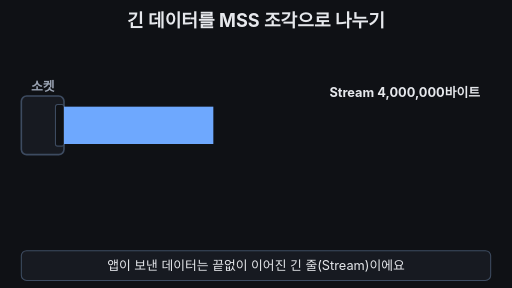
t = 0.00 s
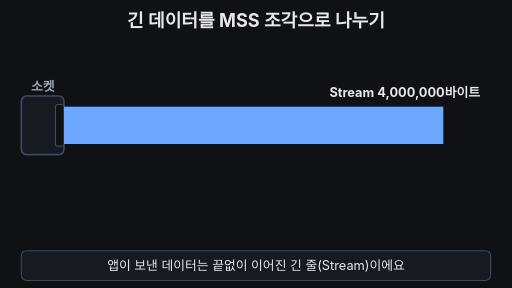
t = 1.73 s
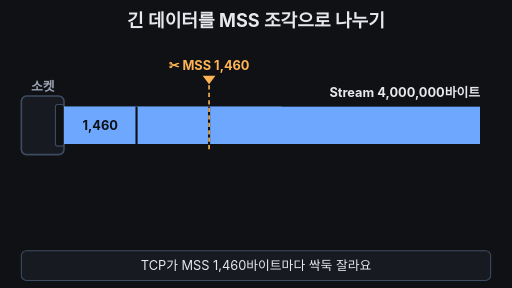
t = 3.40 s
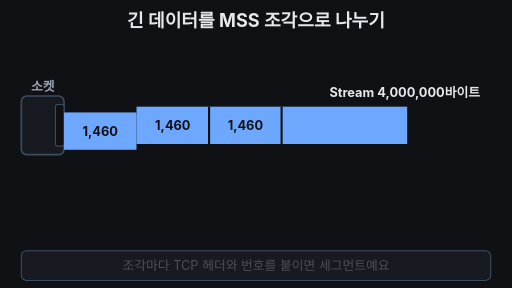
t = 5.05 s
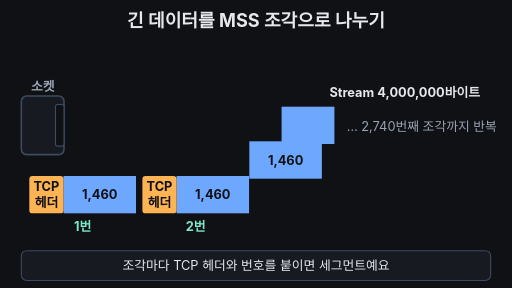
t = 6.70 s
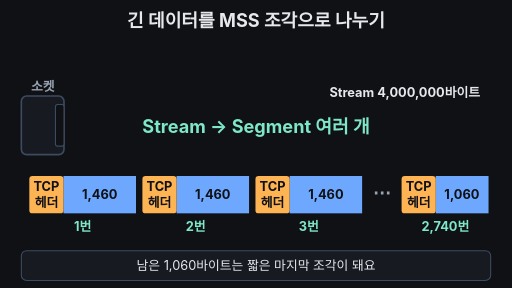
t = 8.40 s

The animated SVG that drew these frames (rendered in a browser with its animation timeline set to each time). Animation: 28 SMIL elements (animate=24,animateTransform=4); one cycle of 10.00 s, repeats indefinitely.

<svg xmlns="http://www.w3.org/2000/svg" viewBox="0 0 960 540" width="960" height="540" font-family="-apple-system,'Apple SD Gothic Neo','Segoe UI',sans-serif">
<rect width="960" height="540" fill="#0f1115"/>
<text x="480" y="50" font-size="34" font-weight="700" fill="#e6e8ec" text-anchor="middle">긴 데이터를 MSS 조각으로 나누기</text>

<!-- socket -->
<text x="80" y="170" font-size="24" font-weight="700" fill="#9aa3b2" text-anchor="middle">소켓</text>
<rect x="40" y="180" width="80" height="110" rx="10" fill="#171a21" stroke="#3d4b60" stroke-width="3"/>
<rect x="104" y="196" width="16" height="78" rx="4" fill="#0f1115" stroke="#3d4b60" stroke-width="2"/>
<text x="900" y="182" font-size="24" font-weight="700" fill="#e6e8ec" text-anchor="end">Stream 4,000,000바이트</text>

<!-- stream bar; later becomes the remaining 1,060-byte tail -->
<rect x="120" y="200" width="280" height="70" fill="#6ea8fe">
<animate attributeName="width" values="280;780;780;372;99;99;99;280" keyTimes="0;0.2;0.48;0.48;0.53;0.95;0.95;1" dur="10s" repeatCount="indefinite"/>
<animate attributeName="x" values="120;120;528;528;817;817;120;120" keyTimes="0;0.48;0.48;0.73;0.78;0.95;0.95;1" dur="10s" repeatCount="indefinite"/>
<animate attributeName="y" values="200;200;330;330;200;200" keyTimes="0;0.73;0.78;0.95;0.95;1" dur="10s" repeatCount="indefinite"/>
<animate attributeName="opacity" values="1;1;0;1" keyTimes="0;0.95;0.97;1" dur="10s" repeatCount="indefinite"/>
</rect>
<text x="650" y="245" font-size="24" fill="#9aa3b2" opacity="0">… 2,740번째 조각까지 반복
<animate attributeName="opacity" values="0;0;1;1;0;0" keyTimes="0;0.54;0.56;0.71;0.73;1" dur="10s" repeatCount="indefinite"/>
</text>

<!-- pieces 1..3 -->
<g opacity="0">
<animate attributeName="opacity" values="0;0;1;1;0" keyTimes="0;0.2;0.2;0.95;1" dur="10s" repeatCount="indefinite"/>
<animateTransform attributeName="transform" type="translate" values="0,0;0,0;-1,130;-1,130;0,0" keyTimes="0;0.5;0.56;0.95;1" dur="10s" repeatCount="indefinite"/>
<rect x="120" y="200" width="136" height="70" fill="#6ea8fe"/>
<text x="188" y="244" font-size="24" font-weight="700" fill="#0f1115" text-anchor="middle" opacity="0">1,460
<animate attributeName="opacity" values="0;0;1;1" keyTimes="0;0.25;0.27;1" dur="10s" repeatCount="indefinite"/></text>
</g>
<g opacity="0">
<animate attributeName="opacity" values="0;0;1;1;0" keyTimes="0;0.2;0.2;0.95;1" dur="10s" repeatCount="indefinite"/>
<animateTransform attributeName="transform" type="translate" values="0,0;0,0;75,130;75,130;0,0" keyTimes="0;0.57;0.63;0.95;1" dur="10s" repeatCount="indefinite"/>
<rect x="256" y="200" width="136" height="70" fill="#6ea8fe"/>
<text x="324" y="244" font-size="24" font-weight="700" fill="#0f1115" text-anchor="middle" opacity="0">1,460
<animate attributeName="opacity" values="0;0;1;1" keyTimes="0;0.34;0.36;1" dur="10s" repeatCount="indefinite"/></text>
</g>
<g opacity="0">
<animate attributeName="opacity" values="0;0;1;1;0" keyTimes="0;0.2;0.2;0.95;1" dur="10s" repeatCount="indefinite"/>
<animateTransform attributeName="transform" type="translate" values="0,0;0,0;151,130;151,130;0,0" keyTimes="0;0.64;0.7;0.95;1" dur="10s" repeatCount="indefinite"/>
<rect x="392" y="200" width="136" height="70" fill="#6ea8fe"/>
<text x="460" y="244" font-size="24" font-weight="700" fill="#0f1115" text-anchor="middle" opacity="0">1,460
<animate attributeName="opacity" values="0;0;1;1" keyTimes="0;0.43;0.45;1" dur="10s" repeatCount="indefinite"/></text>
</g>

<!-- cut gaps -->
<g fill="#0f1115">
<rect x="254" y="200" width="4" height="70" opacity="0"><animate attributeName="opacity" values="0;0;1;1;0;0" keyTimes="0;0.25;0.25;0.48;0.48;1" dur="10s" repeatCount="indefinite"/></rect>
<rect x="390" y="200" width="4" height="70" opacity="0"><animate attributeName="opacity" values="0;0;1;1;0;0" keyTimes="0;0.34;0.34;0.57;0.57;1" dur="10s" repeatCount="indefinite"/></rect>
<rect x="526" y="200" width="4" height="70" opacity="0"><animate attributeName="opacity" values="0;0;1;1;0;0" keyTimes="0;0.43;0.43;0.64;0.64;1" dur="10s" repeatCount="indefinite"/></rect>
</g>

<!-- scissors marker -->
<g opacity="0" transform="translate(256,-60)">
<animate attributeName="opacity" values="0;0;1;1;0;0" keyTimes="0;0.19;0.21;0.46;0.49;1" dur="10s" repeatCount="indefinite"/>
<animateTransform attributeName="transform" type="translate" values="256,-60;256,-60;256,0;256,0;392,-60;392,0;392,0;528,-60;528,0;528,0;256,-60" keyTimes="0;0.2;0.25;0.29;0.31;0.34;0.38;0.4;0.43;0.5;1" dur="10s" repeatCount="indefinite"/>
<text x="0" y="132" font-size="24" font-weight="700" fill="#ffb454" text-anchor="middle">✂ MSS 1,460</text>
<path d="M-12 142 H12 L0 158 Z" fill="#ffb454"/>
<line x1="0" y1="160" x2="0" y2="282" stroke="#ffb454" stroke-width="3" stroke-dasharray="8 6"/>
</g>

<!-- headers + number tags -->
<g opacity="0">
<animate attributeName="opacity" values="0;0;1;1;0;0" keyTimes="0;0.56;0.58;0.95;0.97;1" dur="10s" repeatCount="indefinite"/>
<rect x="55" y="330" width="64" height="70" rx="6" fill="#ffb454"/>
<text x="87" y="358" font-size="24" font-weight="700" fill="#0f1115" text-anchor="middle">TCP</text>
<text x="87" y="388" font-size="24" font-weight="700" fill="#0f1115" text-anchor="middle">헤더</text>
<text x="155" y="434" font-size="24" font-weight="700" fill="#7ee7c7" text-anchor="middle">1번</text>
</g>
<g opacity="0">
<animate attributeName="opacity" values="0;0;1;1;0;0" keyTimes="0;0.63;0.65;0.95;0.97;1" dur="10s" repeatCount="indefinite"/>
<rect x="267" y="330" width="64" height="70" rx="6" fill="#ffb454"/>
<text x="299" y="358" font-size="24" font-weight="700" fill="#0f1115" text-anchor="middle">TCP</text>
<text x="299" y="388" font-size="24" font-weight="700" fill="#0f1115" text-anchor="middle">헤더</text>
<text x="367" y="434" font-size="24" font-weight="700" fill="#7ee7c7" text-anchor="middle">2번</text>
</g>
<g opacity="0">
<animate attributeName="opacity" values="0;0;1;1;0;0" keyTimes="0;0.7;0.72;0.95;0.97;1" dur="10s" repeatCount="indefinite"/>
<rect x="479" y="330" width="64" height="70" rx="6" fill="#ffb454"/>
<text x="511" y="358" font-size="24" font-weight="700" fill="#0f1115" text-anchor="middle">TCP</text>
<text x="511" y="388" font-size="24" font-weight="700" fill="#0f1115" text-anchor="middle">헤더</text>
<text x="579" y="434" font-size="24" font-weight="700" fill="#7ee7c7" text-anchor="middle">3번</text>
<text x="716" y="374" font-size="34" font-weight="700" fill="#9aa3b2" text-anchor="middle">⋯</text>
</g>
<g opacity="0">
<animate attributeName="opacity" values="0;0;1;1;0;0" keyTimes="0;0.78;0.8;0.95;0.97;1" dur="10s" repeatCount="indefinite"/>
<rect x="753" y="330" width="64" height="70" rx="6" fill="#ffb454"/>
<text x="785" y="358" font-size="24" font-weight="700" fill="#0f1115" text-anchor="middle">TCP</text>
<text x="785" y="388" font-size="24" font-weight="700" fill="#0f1115" text-anchor="middle">헤더</text>
<text x="866" y="374" font-size="24" font-weight="700" fill="#0f1115" text-anchor="middle">1,060</text>
<text x="835" y="434" font-size="24" font-weight="700" fill="#7ee7c7" text-anchor="middle">2,740번</text>
</g>

<!-- conclusion -->
<text x="480" y="250" font-size="34" font-weight="700" fill="#7ee7c7" text-anchor="middle" opacity="0">Stream → Segment 여러 개
<animate attributeName="opacity" values="0;0;1;1;0;0" keyTimes="0;0.79;0.82;0.95;0.97;1" dur="10s" repeatCount="indefinite"/>
</text>

<!-- caption bar -->
<rect x="40" y="470" width="880" height="56" rx="10" fill="#171a21" stroke="#3d4b60" stroke-width="2"/>
<g font-size="24" fill="#e6e8ec" text-anchor="middle">
<text x="480" y="507">앱이 보낸 데이터는 끝없이 이어진 긴 줄(Stream)이에요
<animate attributeName="opacity" values="1;1;0;0;1" keyTimes="0;0.23;0.25;0.97;1" dur="10s" repeatCount="indefinite"/></text>
<text x="480" y="507" opacity="0">TCP가 MSS 1,460바이트마다 싹둑 잘라요
<animate attributeName="opacity" values="0;0;1;1;0;0" keyTimes="0;0.25;0.27;0.48;0.5;1" dur="10s" repeatCount="indefinite"/></text>
<text x="480" y="507" opacity="0">조각마다 TCP 헤더와 번호를 붙이면 세그먼트예요
<animate attributeName="opacity" values="0;0;1;1;0;0" keyTimes="0;0.5;0.52;0.77;0.79;1" dur="10s" repeatCount="indefinite"/></text>
<text x="480" y="507" opacity="0">남은 1,060바이트는 짧은 마지막 조각이 돼요
<animate attributeName="opacity" values="0;0;1;1;0;0" keyTimes="0;0.78;0.8;0.95;0.97;1" dur="10s" repeatCount="indefinite"/></text>
</g>
</svg>
